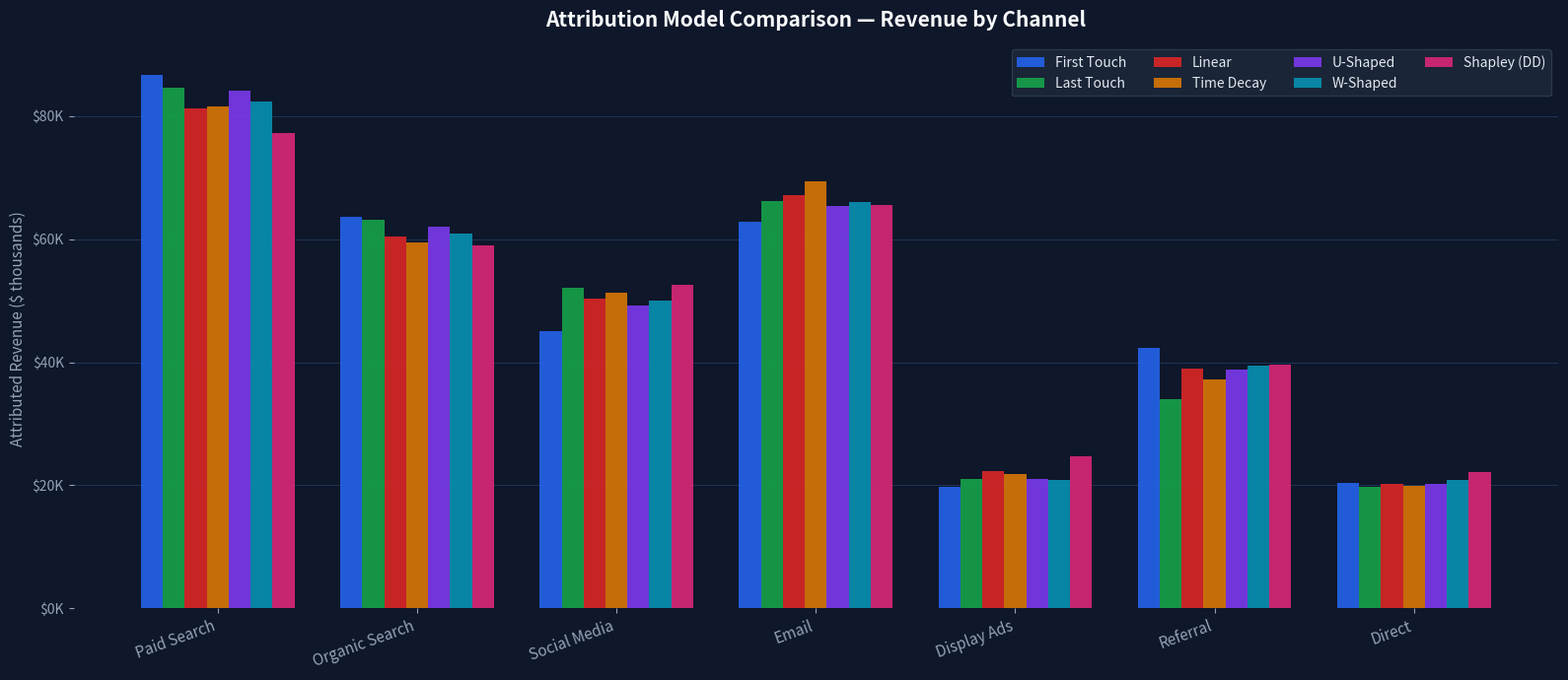
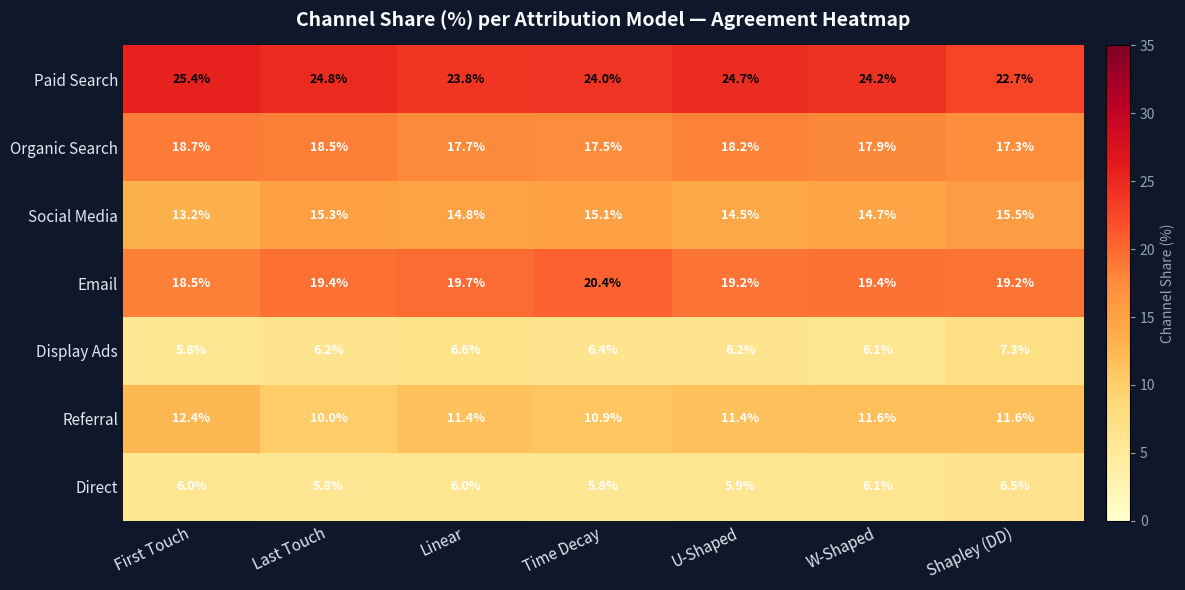
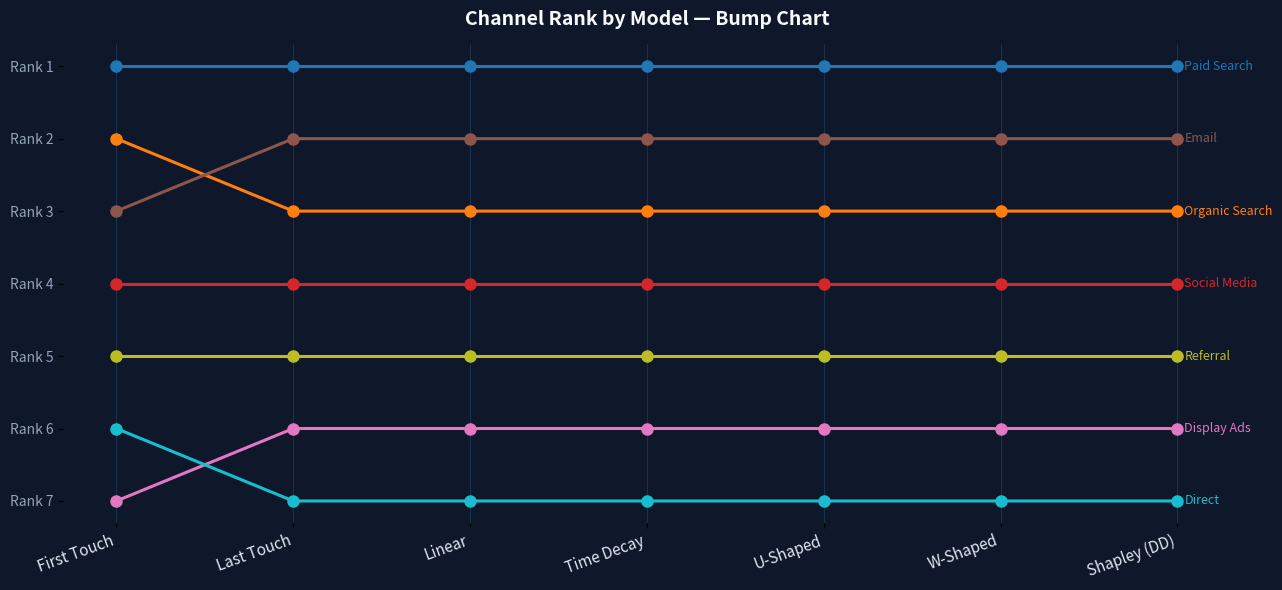
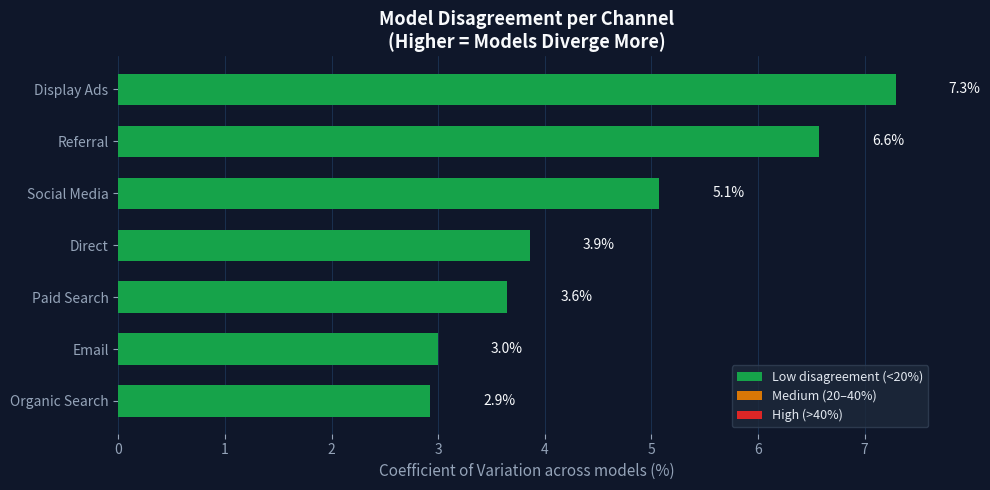

Write the Python code that produced these figures, in order.
# -*- coding: utf-8 -*-
"""Marketing attribution comparison.ipynb

Automatically generated by Colab.

Original file is located at
    https://colab.research.google.com/drive/127FSohT49pox6YdWnJy77NUeq0Gkd8Q6
"""

import numpy as np
import pandas as pd
import matplotlib.pyplot as plt
import matplotlib.gridspec as gridspec
import matplotlib.ticker as mticker
from itertools import combinations
from collections import defaultdict
import warnings
import os

warnings.filterwarnings("ignore")

# ─────────────────────────────────────────────
#  CONFIGURATION
# ─────────────────────────────────────────────
RANDOM_SEED    = 42
N_JOURNEYS     = 2_000          # number of customer journeys
MAX_TOUCHPOINTS = 6             # max touchpoints per journey
DECAY_HALF_LIFE = 7             # days — for Time Decay model
OUTPUT_DIR      = "."           # where to save outputs

CHANNELS = [
    "Paid Search",
    "Organic Search",
    "Social Media",
    "Email",
    "Display Ads",
    "Referral",
    "Direct",
]

# Conversion probability weights per channel (simulates channel effectiveness)
CHANNEL_CONV_WEIGHTS = {
    "Paid Search":    0.22,
    "Organic Search": 0.18,
    "Social Media":   0.14,
    "Email":          0.20,
    "Display Ads":    0.08,
    "Referral":       0.12,
    "Direct":         0.06,
}

# Revenue range per conversion
REVENUE_MIN = 50
REVENUE_MAX = 800

# ─────────────────────────────────────────────
#  1. SAMPLE DATA GENERATION
# ─────────────────────────────────────────────
def generate_journeys(n: int, seed: int = RANDOM_SEED) -> pd.DataFrame:
    """
    Generate synthetic customer journey data.

    Each row represents one touchpoint with:
      journey_id, channel, timestamp, converted, revenue
    """
    rng = np.random.default_rng(seed)
    channel_list = list(CHANNEL_CONV_WEIGHTS.keys())
    channel_probs = np.array(list(CHANNEL_CONV_WEIGHTS.values()))
    channel_probs /= channel_probs.sum()

    rows = []
    for jid in range(1, n + 1):
        n_touches = rng.integers(1, MAX_TOUCHPOINTS + 1)
        channels  = rng.choice(channel_list, size=n_touches, p=channel_probs)

        # Timestamps spread over 30-day window, ordered
        days = sorted(rng.uniform(0, 30, size=n_touches))

        # Conversion probability: boosted if journey ends with Email/Paid Search
        last_ch = channels[-1]
        base_p  = 0.35 + 0.25 * CHANNEL_CONV_WEIGHTS[last_ch]
        converted = rng.random() < base_p

        revenue = 0.0
        if converted:
            revenue = round(rng.uniform(REVENUE_MIN, REVENUE_MAX), 2)

        for pos, (ch, day) in enumerate(zip(channels, days)):
            rows.append({
                "journey_id":   jid,
                "channel":      ch,
                "day":          round(day, 2),        # days since journey start
                "position":     pos,                  # 0-indexed touch position
                "n_touches":    n_touches,
                "converted":    converted,
                "revenue":      revenue,
            })

    df = pd.DataFrame(rows)
    print(f"✅  Generated {n:,} journeys → {len(df):,} touchpoints")
    print(f"    Conversions : {df.groupby('journey_id')['converted'].first().sum():,}"
          f"  ({df.groupby('journey_id')['converted'].first().mean()*100:.1f}%)")
    print(f"    Total Revenue: ${df[df.converted]['revenue'].groupby(df['journey_id']).first().sum():,.2f}\n")
    return df

# ─────────────────────────────────────────────
#  2. ATTRIBUTION MODELS
# ─────────────────────────────────────────────

def first_touch(df: pd.DataFrame) -> pd.Series:
    """100% credit to the first touchpoint."""
    converted = df[df["converted"]]
    first = converted[converted["position"] == 0]
    return first.groupby("channel")["revenue"].sum()


def last_touch(df: pd.DataFrame) -> pd.Series:
    """100% credit to the last touchpoint."""
    converted = df[df["converted"]]
    last = converted.loc[converted.groupby("journey_id")["position"].idxmax()]
    return last.groupby("channel")["revenue"].sum()


def linear_attribution(df: pd.DataFrame) -> pd.Series:
    """Equal credit split across all touchpoints."""
    converted = df[df["converted"]].copy()
    converted["credit"] = converted["revenue"] / converted["n_touches"]
    return converted.groupby("channel")["credit"].sum()


def time_decay_attribution(df: pd.DataFrame, half_life: float = DECAY_HALF_LIFE) -> pd.Series:
    """
    Credit weighted by recency. Touchpoints closer to conversion
    receive exponentially more credit.
    """
    converted = df[df["converted"]].copy()

    # Max day per journey = conversion day (proxy)
    max_day = converted.groupby("journey_id")["day"].transform("max")
    converted["days_to_conv"] = max_day - converted["day"]
    converted["weight"] = np.exp(-np.log(2) * converted["days_to_conv"] / half_life)

    total_weight = converted.groupby("journey_id")["weight"].transform("sum")
    converted["credit"] = (converted["weight"] / total_weight) * converted["revenue"]
    return converted.groupby("channel")["credit"].sum()


def u_shaped_attribution(df: pd.DataFrame) -> pd.Series:
    """
    Position-based: 40% first, 40% last, 20% split among middle touches.
    """
    converted = df[df["converted"]].copy()
    credits = []
    for jid, grp in converted.groupby("journey_id"):
        n    = len(grp)
        rev  = grp["revenue"].iloc[0]
        idx  = grp.index.tolist()

        if n == 1:
            credits.append((idx[0], grp.loc[idx[0], "channel"], rev))
        elif n == 2:
            credits.append((idx[0],  grp.loc[idx[0],  "channel"], rev * 0.5))
            credits.append((idx[-1], grp.loc[idx[-1], "channel"], rev * 0.5))
        else:
            mid_share = 0.20 / (n - 2) if n > 2 else 0
            for k, i in enumerate(idx):
                if k == 0:
                    share = 0.40
                elif k == len(idx) - 1:
                    share = 0.40
                else:
                    share = mid_share
                credits.append((i, grp.loc[i, "channel"], rev * share))

    cdf = pd.DataFrame(credits, columns=["idx", "channel", "credit"])
    return cdf.groupby("channel")["credit"].sum()


def w_shaped_attribution(df: pd.DataFrame) -> pd.Series:
    """
    30% first, 30% last, 30% middle (lead-creation proxy), 10% split rest.
    """
    converted = df[df["converted"]].copy()
    credits = []
    for jid, grp in converted.groupby("journey_id"):
        n   = len(grp)
        rev = grp["revenue"].iloc[0]
        idx = grp.index.tolist()

        if n <= 3:
            # Fall back to equal split
            for i in idx:
                credits.append((i, grp.loc[i, "channel"], rev / n))
        else:
            mid_idx = idx[n // 2]
            remainder_idx = [i for i in idx if i not in [idx[0], mid_idx, idx[-1]]]
            other_share = 0.10 / len(remainder_idx) if remainder_idx else 0
            for i in idx:
                if i == idx[0]:
                    share = 0.30
                elif i == idx[-1]:
                    share = 0.30
                elif i == mid_idx:
                    share = 0.30
                else:
                    share = other_share
                credits.append((i, grp.loc[i, "channel"], rev * share))

    cdf = pd.DataFrame(credits, columns=["idx", "channel", "credit"])
    return cdf.groupby("channel")["credit"].sum()


def shapley_attribution(df: pd.DataFrame) -> pd.Series:
    """
    Data-Driven Shapley Value attribution.

    Approximation: computes marginal contribution of each channel
    across all subset combinations within each journey.
    For large datasets this is sampled per journey.
    """
    print("  ⏳  Computing Shapley values (this may take a moment)…")
    converted = df[df["converted"]].copy()
    channel_credit = defaultdict(float)

    # Pre-compute conversion rate per channel subset (approximation)
    # We use journey-level coalitions instead of full dataset coalitions
    for jid, grp in converted.groupby("journey_id"):
        channels = grp["channel"].tolist()
        rev      = grp["revenue"].iloc[0]
        n        = len(channels)
        unique_ch = list(dict.fromkeys(channels))  # preserve order, deduplicate

        if len(unique_ch) == 1:
            channel_credit[unique_ch[0]] += rev
            continue

        # Shapley: marginal contribution averaged over all orderings
        shapley_vals = defaultdict(float)
        for ch in unique_ch:
            others = [c for c in unique_ch if c != ch]
            total_marginal = 0.0
            count = 0
            for size in range(len(others) + 1):
                for subset in combinations(others, size):
                    # Proxy value: proportional to subset size + 1
                    v_with    = (len(subset) + 1) / len(unique_ch)
                    v_without = len(subset) / len(unique_ch)
                    total_marginal += v_with - v_without
                    count += 1
            shapley_vals[ch] = total_marginal / count if count else 0

        total_sv = sum(shapley_vals.values())
        for ch, sv in shapley_vals.items():
            channel_credit[ch] += rev * (sv / total_sv) if total_sv else rev / len(unique_ch)

    return pd.Series(channel_credit)

# ─────────────────────────────────────────────
#  3. RUN ALL MODELS
# ─────────────────────────────────────────────
def run_all_models(df: pd.DataFrame) -> pd.DataFrame:
    models = {
        "First Touch":    first_touch(df),
        "Last Touch":     last_touch(df),
        "Linear":         linear_attribution(df),
        "Time Decay":     time_decay_attribution(df),
        "U-Shaped":       u_shaped_attribution(df),
        "W-Shaped":       w_shaped_attribution(df),
        "Shapley (DD)":   shapley_attribution(df),
    }

    result = pd.DataFrame(models).reindex(CHANNELS).fillna(0)
    return result



# ─────────────────────────────────────────────
#  4. VISUALIZATIONS
# ─────────────────────────────────────────────
PALETTE = [
    "#2563EB", "#16A34A", "#DC2626", "#D97706",
    "#7C3AED", "#0891B2", "#DB2777",
]
MODEL_COLORS = dict(zip(
    ["First Touch","Last Touch","Linear","Time Decay","U-Shaped","W-Shaped","Shapley (DD)"],
    PALETTE
))


def plot_attribution_comparison(result: pd.DataFrame, save: bool = True):
    """Bar chart: revenue attributed per channel per model."""
    fig, ax = plt.subplots(figsize=(16, 7))
    fig.patch.set_facecolor("#0F172A")
    ax.set_facecolor("#0F172A")

    n_channels = len(result.index)
    n_models   = len(result.columns)
    x          = np.arange(n_channels)
    width      = 0.11
    offsets    = np.linspace(-(n_models - 1) / 2, (n_models - 1) / 2, n_models) * width

    for i, model in enumerate(result.columns):
        ax.bar(
            x + offsets[i],
            result[model] / 1_000,
            width,
            label=model,
            color=MODEL_COLORS[model],
            alpha=0.90,
            zorder=3,
        )

    ax.set_xticks(x)
    ax.set_xticklabels(result.index, fontsize=11, color="#E2E8F0", rotation=20, ha="right")
    ax.yaxis.set_major_formatter(mticker.FuncFormatter(lambda v, _: f"${v:.0f}K"))
    ax.tick_params(colors="#94A3B8")
    ax.set_ylabel("Attributed Revenue ($ thousands)", color="#94A3B8", fontsize=11)
    ax.set_title("Attribution Model Comparison — Revenue by Channel",
                 color="#F8FAFC", fontsize=15, fontweight="bold", pad=16)

    ax.spines[:].set_visible(False)
    ax.yaxis.grid(True, color="#1E3A5F", linewidth=0.6, zorder=0)
    ax.set_axisbelow(True)

    legend = ax.legend(
        frameon=True, facecolor="#1E293B", edgecolor="#334155",
        labelcolor="#E2E8F0", fontsize=10, ncol=4,
        loc="upper right", bbox_to_anchor=(1, 1.01)
    )

    plt.tight_layout()
    if save:
        path = os.path.join(OUTPUT_DIR, "01_attribution_comparison.png")
        plt.savefig(path, dpi=150, bbox_inches="tight", facecolor=fig.get_facecolor())
        print(f"  💾  Saved → {path}")
    plt.show()


def plot_share_heatmap(result: pd.DataFrame, save: bool = True):
    """Heatmap of channel share (%) per model — shows agreement/disagreement."""
    share = result.div(result.sum(axis=0), axis=1) * 100   # column-normalise

    fig, ax = plt.subplots(figsize=(13, 6))
    fig.patch.set_facecolor("#0F172A")
    ax.set_facecolor("#0F172A")

    im = ax.imshow(share.values, aspect="auto", cmap="YlOrRd", vmin=0, vmax=35)

    ax.set_xticks(range(len(share.columns)))
    ax.set_xticklabels(share.columns, color="#E2E8F0", fontsize=11, rotation=25, ha="right")
    ax.set_yticks(range(len(share.index)))
    ax.set_yticklabels(share.index, color="#E2E8F0", fontsize=11)
    ax.tick_params(length=0)

    for r in range(share.shape[0]):
        for c in range(share.shape[1]):
            val = share.values[r, c]
            color = "black" if val > 20 else "white"
            ax.text(c, r, f"{val:.1f}%", ha="center", va="center",
                    fontsize=9, color=color, fontweight="bold")

    cbar = fig.colorbar(im, ax=ax, pad=0.02)
    cbar.ax.tick_params(colors="#94A3B8")
    cbar.set_label("Channel Share (%)", color="#94A3B8", fontsize=10)

    ax.set_title("Channel Share (%) per Attribution Model — Agreement Heatmap",
                 color="#F8FAFC", fontsize=14, fontweight="bold", pad=14)
    ax.spines[:].set_visible(False)

    plt.tight_layout()
    if save:
        path = os.path.join(OUTPUT_DIR, "02_share_heatmap.png")
        plt.savefig(path, dpi=150, bbox_inches="tight", facecolor=fig.get_facecolor())
        print(f"  💾  Saved → {path}")
    plt.show()


def plot_rank_comparison(result: pd.DataFrame, save: bool = True):
    """Bump/rank chart: channel rank per model."""
    ranks = result.rank(ascending=False).astype(int)

    fig, ax = plt.subplots(figsize=(13, 6))
    fig.patch.set_facecolor("#0F172A")
    ax.set_facecolor("#0F172A")

    ch_colors = plt.cm.tab10(np.linspace(0, 1, len(CHANNELS)))
    x_vals = range(len(result.columns))

    for i, ch in enumerate(ranks.index):
        y_vals = ranks.loc[ch].values
        ax.plot(x_vals, y_vals, "o-", lw=2.2, ms=8,
                color=ch_colors[i], label=ch, zorder=3)
        ax.annotate(ch, xy=(len(x_vals) - 1, y_vals[-1]),
                    xytext=(5, 0), textcoords="offset points",
                    fontsize=9, color=ch_colors[i], va="center")

    ax.set_xticks(list(x_vals))
    ax.set_xticklabels(result.columns, color="#E2E8F0", fontsize=11, rotation=20, ha="right")
    ax.set_yticks(range(1, len(CHANNELS) + 1))
    ax.set_yticklabels([f"Rank {r}" for r in range(1, len(CHANNELS) + 1)],
                       color="#94A3B8", fontsize=10)
    ax.invert_yaxis()
    ax.set_title("Channel Rank by Model — Bump Chart",
                 color="#F8FAFC", fontsize=14, fontweight="bold", pad=14)
    ax.spines[:].set_visible(False)
    ax.xaxis.grid(True, color="#1E3A5F", linewidth=0.5)

    plt.tight_layout()
    if save:
        path = os.path.join(OUTPUT_DIR, "03_rank_bump_chart.png")
        plt.savefig(path, dpi=150, bbox_inches="tight", facecolor=fig.get_facecolor())
        print(f"  💾  Saved → {path}")
    plt.show()


def plot_model_variance(result: pd.DataFrame, save: bool = True):
    """
    Horizontal bar: coefficient of variation per channel
    (how much models disagree about this channel's credit).
    """
    cv = (result.std(axis=1) / result.mean(axis=1) * 100).sort_values(ascending=True)

    fig, ax = plt.subplots(figsize=(10, 5))
    fig.patch.set_facecolor("#0F172A")
    ax.set_facecolor("#0F172A")

    colors = ["#16A34A" if v < 20 else "#D97706" if v < 40 else "#DC2626" for v in cv]
    bars = ax.barh(cv.index, cv.values, color=colors, edgecolor="none", height=0.6, zorder=3)

    for bar, val in zip(bars, cv.values):
        ax.text(val + 0.5, bar.get_y() + bar.get_height() / 2,
                f"{val:.1f}%", va="center", fontsize=10, color="#F8FAFC")

    ax.set_xlabel("Coefficient of Variation across models (%)", color="#94A3B8", fontsize=11)
    ax.set_title("Model Disagreement per Channel\n(Higher = Models Diverge More)",
                 color="#F8FAFC", fontsize=13, fontweight="bold")
    ax.tick_params(colors="#94A3B8")
    ax.spines[:].set_visible(False)
    ax.xaxis.grid(True, color="#1E3A5F", linewidth=0.5, zorder=0)

    # Legend
    from matplotlib.patches import Patch
    legend_elements = [
        Patch(facecolor="#16A34A", label="Low disagreement (<20%)"),
        Patch(facecolor="#D97706", label="Medium (20–40%)"),
        Patch(facecolor="#DC2626", label="High (>40%)"),
    ]
    ax.legend(handles=legend_elements, facecolor="#1E293B", edgecolor="#334155",
              labelcolor="#E2E8F0", fontsize=9, loc="lower right")

    plt.tight_layout()
    if save:
        path = os.path.join(OUTPUT_DIR, "04_model_disagreement.png")
        plt.savefig(path, dpi=150, bbox_inches="tight", facecolor=fig.get_facecolor())
        print(f"  💾  Saved → {path}")
    plt.show()

# ─────────────────────────────────────────────
#  5. SUMMARY STATS & CSV EXPORT
# ─────────────────────────────────────────────
def print_summary(result: pd.DataFrame, df_raw: pd.DataFrame):
    share = result.div(result.sum(axis=0), axis=1) * 100
    ranks = result.rank(ascending=False).astype(int)

    print("\n" + "═" * 65)
    print("  ATTRIBUTION RESULTS SUMMARY (Revenue in $)")
    print("═" * 65)
    print(result.to_string(float_format="$ {:,.0f}".format))

    print("\n" + "─" * 65)
    print("  CHANNEL SHARE PER MODEL (%)")
    print("─" * 65)
    print(share.round(1).to_string())

    print("\n" + "─" * 65)
    print("  CHANNEL RANKS PER MODEL (1 = most credit)")
    print("─" * 65)
    print(ranks.to_string())

    print("\n" + "─" * 65)
    print("  CROSS-MODEL STATISTICS PER CHANNEL")
    print("─" * 65)
    stats = pd.DataFrame({
        "Mean ($)":  result.mean(axis=1),
        "Std ($)":   result.std(axis=1),
        "CV (%)":    result.std(axis=1) / result.mean(axis=1) * 100,
        "Min ($)":   result.min(axis=1),
        "Max ($)":   result.max(axis=1),
    }).round(1)
    print(stats.to_string(float_format="${:,.0f}".format))

    print("\n" + "═" * 65)


def export_csv(result: pd.DataFrame):
    share = result.div(result.sum(axis=0), axis=1) * 100
    ranks = result.rank(ascending=False).astype(int)

    result.to_csv(os.path.join(OUTPUT_DIR, "attribution_revenue.csv"))
    share.to_csv(os.path.join(OUTPUT_DIR, "attribution_share.csv"))
    ranks.to_csv(os.path.join(OUTPUT_DIR, "attribution_ranks.csv"))
    print("  💾  CSV exports saved: attribution_revenue.csv / _share.csv / _ranks.csv")


# ─────────────────────────────────────────────
#  MAIN
# ─────────────────────────────────────────────
def main():
    print("\n" + "═" * 65)
    print("  MARKETING ATTRIBUTION MODEL COMPARISON")
    print("  Data Analytics Project")
    print("═" * 65 + "\n")

    # 1. Generate data
    print("── STEP 1: Generating sample data ──")
    df = generate_journeys(N_JOURNEYS)

    # 2. Run models
    print("── STEP 2: Running attribution models ──")
    result = run_all_models(df)
    print("  ✅  All 7 models computed.\n")

    # 3. Summary
    print("── STEP 3: Summary statistics ──")
    print_summary(result, df)

    # 4. Charts
    print("\n── STEP 4: Generating visualizations ──")
    plot_attribution_comparison(result)
    plot_share_heatmap(result)
    plot_rank_comparison(result)
    plot_model_variance(result)

    # 5. Export
    print("\n── STEP 5: Exporting CSVs ──")
    export_csv(result)

    print("\n✅  All done! Check the output files in your working directory.\n")


if __name__ == "__main__":
    main()
